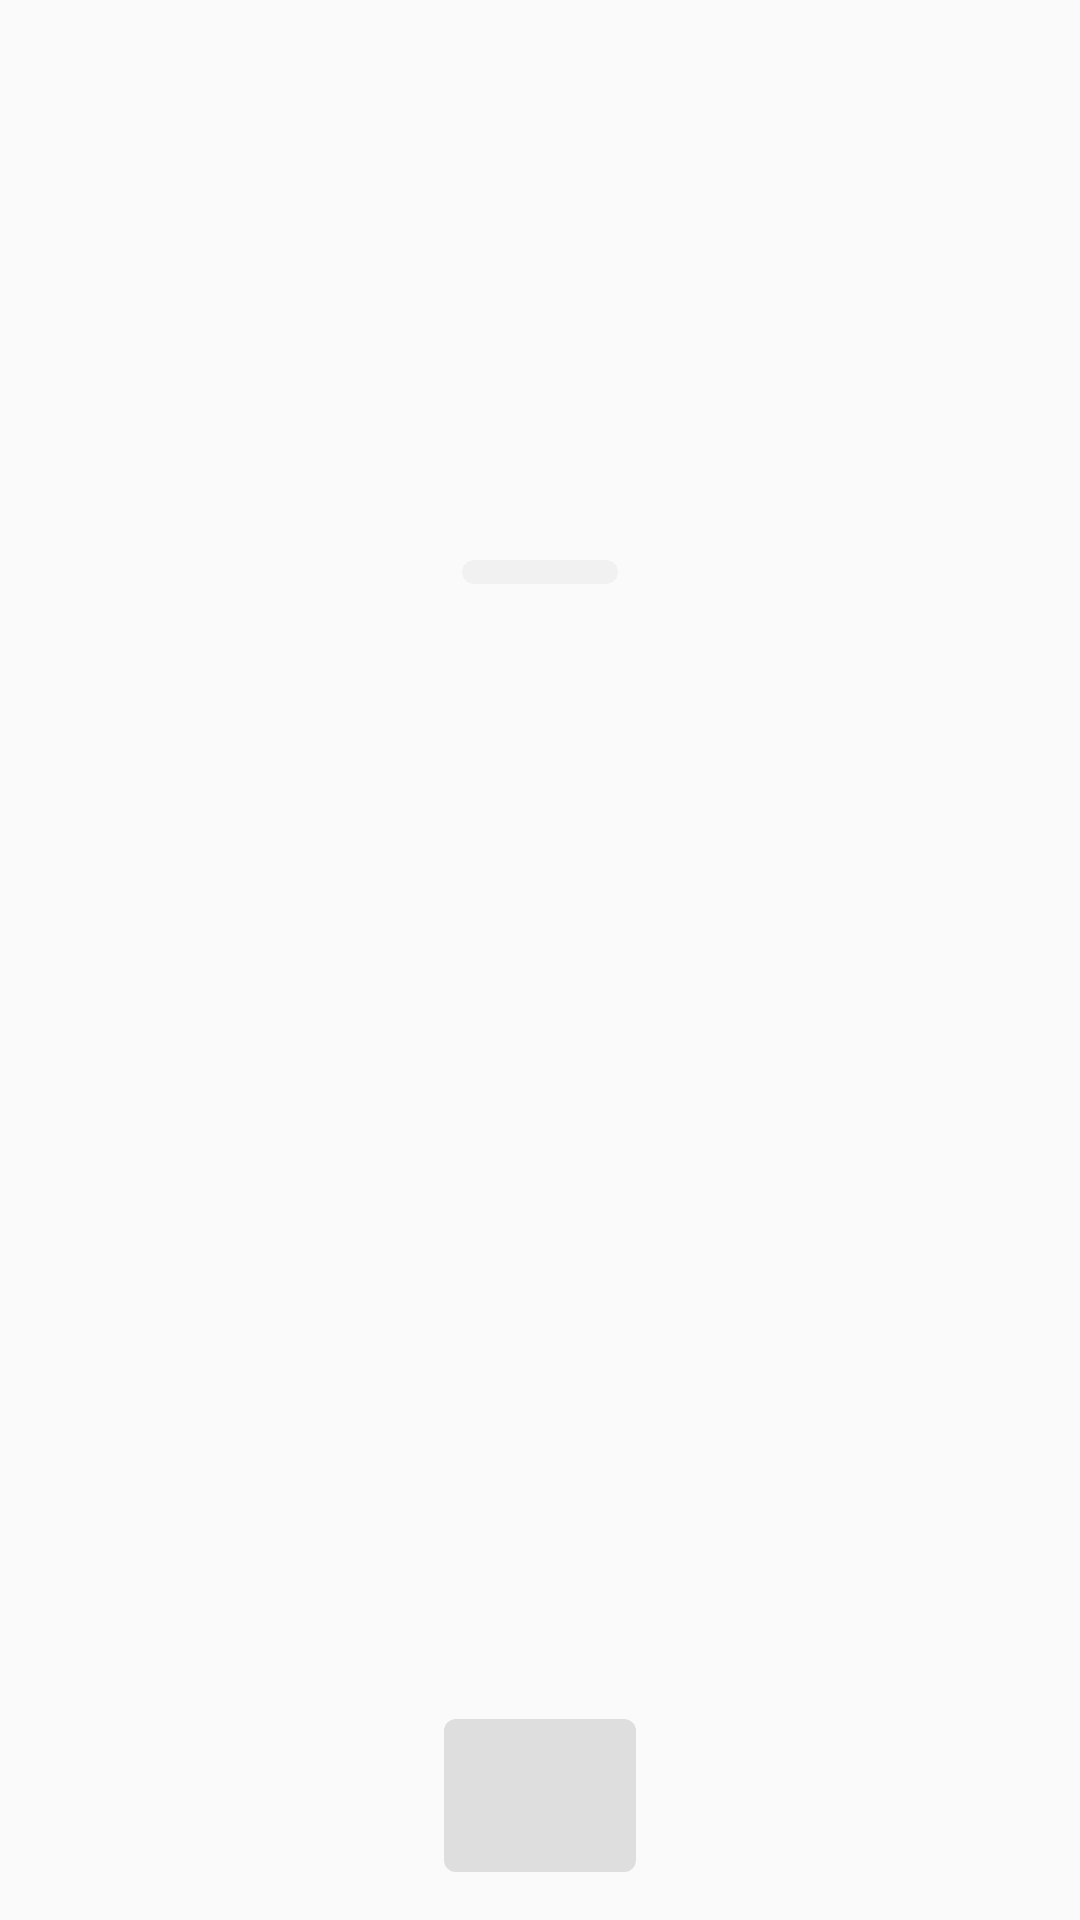

Here is an Android app screen rendered from its layout file. Give the layout XML and the strings, colors and styles it references.
<!-- AndroidManifest.xml: application theme AppTheme.Fullscreen -->
<!-- res/layout/bottom_sheet_detail.xml -->
<?xml version="1.0" encoding="utf-8"?>
<layout xmlns:app="http://schemas.android.com/apk/res-auto">

    <data>

        <variable
            name="modeldata"
            type="evermos.test.model.ModelImage.Result" />
    </data>

    <androidx.constraintlayout.widget.ConstraintLayout
        android:padding="16dp"
        android:layout_gravity="bottom"
        xmlns:android="http://schemas.android.com/apk/res/android"
        android:layout_width="match_parent"
        android:layout_height="wrap_content"
        xmlns:tools="http://schemas.android.com/tools">

        <androidx.cardview.widget.CardView
            android:id="@+id/lines"
            app:layout_constraintTop_toTopOf="parent"
            app:layout_constraintBottom_toTopOf="@id/imagess"
            app:layout_constraintEnd_toEndOf="parent"
            app:layout_constraintStart_toStartOf="parent"
            android:layout_marginBottom="16dp"
            app:cardCornerRadius="4dp"
            app:cardElevation="0dp"
            app:cardBackgroundColor="#F1F1F1"
            android:layout_gravity="center_horizontal"
            android:layout_width="52dp"
            android:layout_height="8dp"/>
        <ImageView
            android:id="@+id/imagess"
            app:sourceOriginal="@{modeldata.posterPath}"
            tools:src="@tools:sample/avatars"
            app:layout_constraintEnd_toEndOf="parent"
            app:layout_constraintStart_toStartOf="parent"
            android:layout_marginBottom="32dp"
            app:layout_constraintBottom_toTopOf="@+id/title"
            android:layout_width="wrap_content"
            android:layout_height="160dp"/>
        <TextView
            android:gravity="center"
            android:id="@+id/title"
            tools:text="The Cronical of Narnia"
            android:text="@{modeldata.title}"
            app:layout_constraintBottom_toBottomOf="parent"
            android:background="@drawable/background_chip"
            app:layout_constraintEnd_toEndOf="parent"
            app:layout_constraintStart_toStartOf="parent"
            android:paddingStart="32dp"
            android:paddingEnd="32dp"
            android:paddingTop="16dp"
            android:paddingBottom="16dp"
            android:layout_width="wrap_content"
            android:layout_height="wrap_content"/>

    </androidx.constraintlayout.widget.ConstraintLayout>
</layout>
<!-- resources referenced by this layout -->
<resources>
  <!-- drawable background_chip (drawable) -->
  <?xml version="1.0" encoding="utf-8"?>
  <shape xmlns:android="http://schemas.android.com/apk/res/android">
      <solid
          android:color="#dedede"/>
      <corners
          android:radius="4dp"/>
  </shape>
  <style name="AppTheme.Fullscreen" parent="AppTheme">
          <item name="windowActionBar">false</item>
          <item name="windowNoTitle">true</item>
          <item name="android:windowFullscreen">true</item>
      </style>
  <style name="AppTheme" parent="Theme.AppCompat.Light.DarkActionBar">
          
          <item name="colorPrimary">@color/colorPrimary</item>
          <item name="colorPrimaryDark">@color/colorPrimaryDark</item>
          <item name="colorAccent">@color/colorAccent</item>
          <item name="bottomSheetDialogTheme">@style/AppBottomSheetDialogTheme</item>
      </style>
  <color name="colorPrimary">#FFFFFF</color>
  <color name="colorPrimaryDark">#0277bd</color>
  <color name="colorAccent">#029fe2</color>
  <style name="AppBottomSheetDialogTheme" parent="Theme.Design.Light.BottomSheetDialog">
          <item name="bottomSheetStyle">@style/AppModalStyle</item>
      </style>
  <style name="AppModalStyle" parent="Widget.Design.BottomSheet.Modal">
          <item name="behavior_peekHeight">320dp</item>
          <item name="android:background">@drawable/background_bottom_sheet</item>
      </style>
  <!-- drawable background_bottom_sheet (drawable) -->
  <?xml version="1.0" encoding="utf-8"?>
  <shape
      android:shape="rectangle"
      xmlns:android="http://schemas.android.com/apk/res/android">
      <corners
          android:topLeftRadius="24dp"
          android:topRightRadius="24dp"/>
      <solid
          android:color="@color/colorPrimary"/>
  </shape>
</resources>
